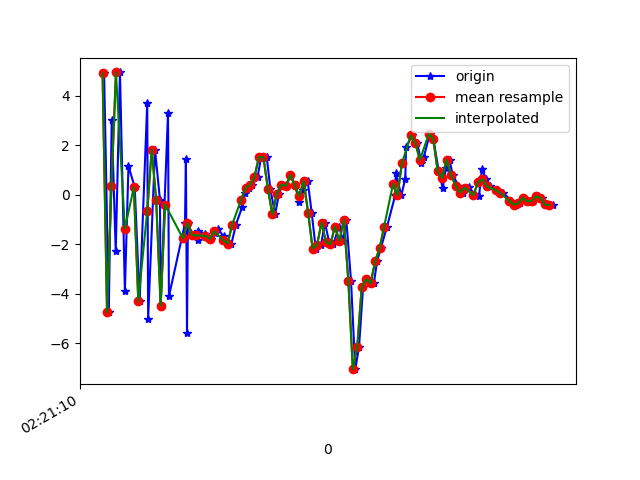

Values plotted in this chart, from the file beside it:
1617762071007, 457707648044891, 4.916882, 1.2934287, 0.21301842
1617762071028, 457707667275661, -4.738, -0.4358, 2.105
1617762071041, 457707686506431, 3.025, 0.9825, -3.68
1617762071059, 457707705737201, -2.281, -0.399, 6.582
1617762071078, 457707724967971, 4.948, 0.8877, 0.3964
1617762071100, 457707744198741, -3.893, -0.3269, 3.833
1617762071116, 457707763429511, 1.163, 0.5721, -6.528
1617762071144, 457707782660281, 0.3066, 0.4324, 8.025
1617762071166, 457707801891051, -4.295, -0.314, -6.747
1617762071200, 457707821121821, 3.709, 0.9444, 3.651
1617762071204, 457707840352591, -5.024, -0.7936, 1.496
1617762071235, 457707859583361, 1.819, 0.5709, -5.878
1617762071257, 457707878814131, -0.2112, 0.3096, 7.776
1617762071260, 457707898044901, -4.479, -0.1724, -6.595
1617762071293, 457707917275671, 3.319, 1.105, 0.9093
1617762071297, 457707936506441, -4.108, -0.1172, 4.582
1617762071369, 457707955737211, -1.157, 0.4178, -7.715
1617762071373, 457707974967981, 1.433, 1.165, 6.294
1617762071378, 457707994198751, -5.575, -5.719662E-4, -0.5108
1617762071382, 457708013429521, -1.148, 1.075, -5.286
1617762071404, 457708032660291, -1.632, 1.013, -1.893
1617762071426, 457708051891061, -1.828, 1.095, 0.07679
1617762071428, 457708071121831, -1.462, 1.537, 0.2952
1617762071460, 457708090352601, -1.567, 2.021, 0.3905
1617762071473, 457708109583371, -1.745, 2.464, 0.5476
1617762071485, 457708128814141, -1.781, 2.638, 0.671
1617762071505, 457708148044911, -1.556, 2.399, 0.4868
1617762071518, 457708167275681, -1.402, 2.599, 0.4778
1617762071542, 457708186506451, -1.682, 3.001, 0.7264
1617762071556, 457708205737221, -1.999, 2.987, 0.6494
1617762071577, 457708224967991, -1.97, 1.531, 0.5862
1617762071597, 457708244198761, -1.207, 0.3515, 0.8172
1617762071625, 457708263429531, -0.4892, 0.4659, -0.1187
1617762071638, 457708282660301, 0.07336, 0.4605, -0.6861
1617762071657, 457708301891071, 0.2752, -0.7077, -0.6544
1617762071671, 457708321121841, 0.3962, -2.023, -0.841
1617762071694, 457708340352611, 0.7323, -2.799, -1.667
1617762071710, 457708359583381, 1.533, -3.343, -1.584
1617762071735, 457708378814151, 1.515, -2.508, -0.8046
1617762071751, 457708398044921, 0.2419, -1.507, -0.702
1617762071772, 457708417275691, -0.7891, -0.7567, -1.124
1617762071790, 457708436506461, 0.05175, 0.1202, -2.595
1617762071803, 457708455737231, 0.412, 0.7402, -3.484
1617762071823, 457708474968001, 0.3554, 1.118, -4.571
1617762071841, 457708494198771, 0.8, 1.156, -4.496
1617762071860, 457708513429541, 0.4063, 0.8244, -3.304
1617762071881, 457708532660311, -0.2724, 0.2705, -2.913
1617762071899, 457708551891081, 0.175, 0.92, -4.364
1617762071918, 457708571121851, 0.5569, 0.8808, -5.11
1617762071936, 457708590352621, -0.7163, 0.4576, -3.859
1617762071954, 457708609583391, -2.177, 0.5348, -1.752
1617762071978, 457708628814161, -2.025, 0.3203, -1.511
1617762071995, 457708648044931, -1.123, -0.7662, -2.495
1617762072014, 457708667275701, -1.908, -1.176, -2.861
1617762072033, 457708686506471, -1.997, -2.317, -2.584
1617762072058, 457708705866182, -1.284, -4.135, 0.7622
1617762072077, 457708725096952, -1.854, -4.416, 3.246
1617762072091, 457708744327722, -1.026, -0.7716, 1.309
1617762072112, 457708763558492, -3.473, 1.466, 0.3231
1617762072131, 457708782789262, -7.051, 1.969, 5.254
1617762072148, 457708802020032, -6.141, 3.841, 9.066
... 44 more rows
